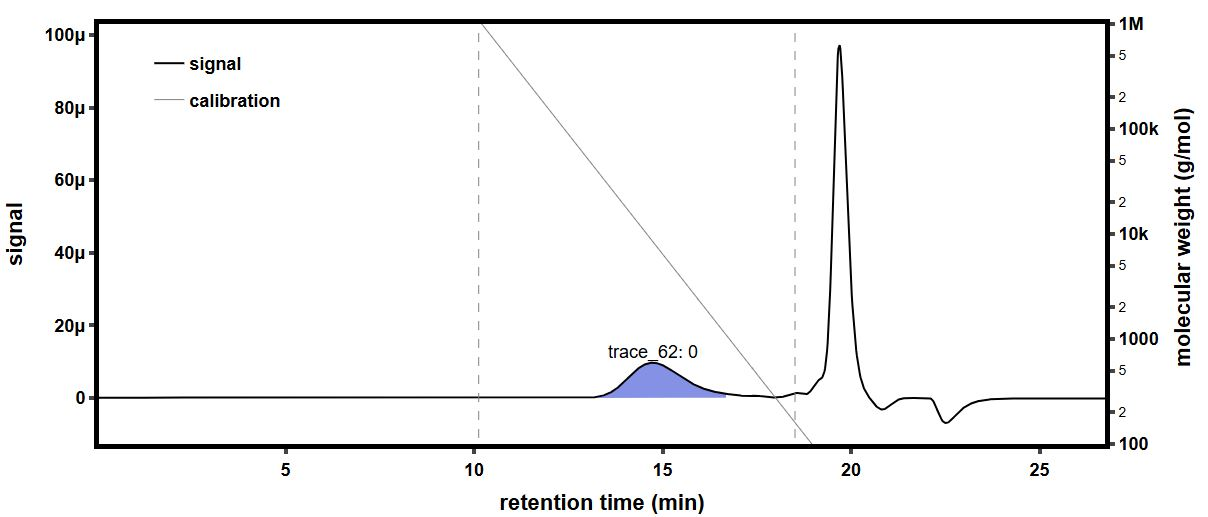

The table this chart was drawn from, first rows:
time (min), raw light scattering data: detector volt…, raw light scattering data: detector volt…, raw light scattering data: detector volt…, raw light scattering data: detector volt…, raw light scattering data: detector volt…, raw light scattering data: detector volt…, raw light scattering data: detector volt…, raw light scattering data: detector volt…, raw UV absorbance data: detector voltage…, differential refractive index data: diff…, Forward Laser Monitor: Forward Laser Mon…, Auto-inject Signal: Auto-inject Signal, Auto-inject Signal: Auto-inject Signal, absolute refractive index data: absolute…
-0.1829, 0.02582, 0.01479, 0.03957, 0.02823, 0.0328, 0.02702, 0.04105, 0.01612, , -0.0002695, 1.007, , 1.439
-0.1661, 0.02582, 0.01479, 0.03957, 0.02823, 0.03281, 0.02702, 0.04105, 0.01613, , -0.0002695, 1.007, , 1.439
-0.1493, 0.02582, 0.01479, 0.03957, 0.02823, 0.0328, 0.02702, 0.04106, 0.01612, , -0.0002695, 1.007, , 1.439
-0.1324, 0.02582, 0.01479, 0.03957, 0.02823, 0.0328, 0.02701, 0.04105, 0.01612, , -0.0002695, 1.007, , 1.439
-0.1156, 0.02582, 0.01479, 0.03957, 0.02823, 0.0328, 0.02701, 0.04105, 0.01613, , -0.0002695, 1.007, , 1.439
-0.09876, 0.02582, 0.01479, 0.03957, 0.02823, 0.03281, 0.02702, 0.04105, 0.01613, , -0.0002695, 1.007, , 1.439
-0.08192, 0.02582, 0.01479, 0.03957, 0.02823, 0.0328, 0.02702, 0.04106, 0.01612, , -0.0002695, 1.007, , 1.439
-0.06509, 0.02582, 0.01479, 0.03957, 0.02823, 0.0328, 0.02702, 0.04105, 0.01612, , -0.0002695, 1.007, , 1.439
-0.04825, 0.02582, 0.01479, 0.03957, 0.02822, 0.0328, 0.02702, 0.04105, 0.01612, , -0.0002695, 1.007, , 1.439
-0.03142, 0.02582, 0.01479, 0.03957, 0.02822, 0.0328, 0.02702, 0.04105, 0.01613, , -0.0002695, 1.007, , 1.439
-0.01458, 0.02582, 0.01479, 0.03957, 0.02823, 0.0328, 0.02702, 0.04105, 0.01613, , -0.0002695, 1.007, , 1.439
0.002252, 0.02582, 0.01479, 0.03957, 0.02823, 0.03281, 0.02702, 0.04105, 0.01612, , -0.0002695, 1.007, , 1.439
0.01909, 0.02582, 0.01479, 0.03957, 0.02822, 0.03281, 0.02702, 0.04105, 0.01613, , -0.0002695, 1.007, , 1.439
0.03592, 0.02582, 0.01479, 0.03957, 0.02823, 0.03281, 0.02702, 0.04106, 0.01613, , -0.0002695, 1.007, , 1.439
0.05276, 0.02582, 0.01479, 0.03957, 0.02823, 0.03281, 0.02702, 0.04105, 0.01613, , -0.0002695, 1.007, , 1.439
0.06959, 0.02582, 0.01479, 0.03957, 0.02823, 0.03281, 0.02702, 0.04105, 0.01613, 0.05473, -0.0002695, 1.007, , 1.439
0.08642, 0.02582, 0.01479, 0.03957, 0.02823, 0.0328, 0.02702, 0.04106, 0.01613, 0.05474, -0.0002695, 1.007, , 1.439
0.1033, 0.02582, 0.01479, 0.03957, 0.02823, 0.03281, 0.02702, 0.04106, 0.01613, 0.05474, -0.0002695, 1.007, , 1.439
0.1201, 0.02582, 0.01479, 0.03957, 0.02823, 0.0328, 0.02702, 0.04105, 0.01612, 0.05474, -0.0002695, 1.007, , 1.439
0.1369, 0.02582, 0.01479, 0.03957, 0.02823, 0.0328, 0.02702, 0.04105, 0.01612, 0.05474, -0.0002695, 1.007, , 1.439
0.1538, 0.02582, 0.01479, 0.03957, 0.02823, 0.0328, 0.02702, 0.04105, 0.01612, 0.05474, -0.0002695, 1.007, , 1.439
0.1706, 0.02582, 0.01479, 0.03957, 0.02823, 0.0328, 0.02701, 0.04105, 0.01612, 0.05473, -0.0002695, 1.007, , 1.439
0.1874, 0.02582, 0.01479, 0.03957, 0.02823, 0.0328, 0.02701, 0.04105, 0.01612, 0.05473, -0.0002695, 1.007, , 1.439
0.2043, 0.02582, 0.01479, 0.03957, 0.02822, 0.0328, 0.02702, 0.04105, 0.01612, 0.05473, -0.0002695, 1.007, , 1.439
0.2211, 0.02582, 0.01479, 0.03957, 0.02822, 0.0328, 0.02702, 0.04105, 0.01612, 0.05473, -0.0002695, 1.007, , 1.439
0.2379, 0.02582, 0.01479, 0.03957, 0.02823, 0.0328, 0.02701, 0.04105, 0.01612, 0.05473, -0.0002695, 1.007, , 1.439
0.2548, 0.02582, 0.01479, 0.03957, 0.02823, 0.0328, 0.02701, 0.04105, 0.01613, 0.05473, -0.0002695, 1.007, , 1.439
0.2716, 0.02582, 0.01479, 0.03957, 0.02823, 0.03281, 0.02702, 0.04105, 0.01613, 0.05473, -0.0002695, 1.007, , 1.439
0.2884, 0.02582, 0.01479, 0.03957, 0.02823, 0.0328, 0.02702, 0.04105, 0.01613, 0.05473, -0.0002695, 1.007, , 1.439
0.3053, 0.02582, 0.01479, 0.03957, 0.02823, 0.0328, 0.02702, 0.04105, 0.01613, 0.05473, -0.0002695, 1.007, , 1.439
0.3221, 0.02582, 0.01479, 0.03957, 0.02823, 0.0328, 0.02702, 0.04105, 0.01612, 0.05473, -0.0002695, 1.007, , 1.439
0.3389, 0.02582, 0.01479, 0.03957, 0.02823, 0.0328, 0.02702, 0.04105, 0.01612, 0.05472, -0.0002695, 1.007, , 1.439
0.3558, 0.02582, 0.01479, 0.03957, 0.02823, 0.03281, 0.02702, 0.04105, 0.01613, 0.05472, -0.0002695, 1.007, , 1.439
0.3726, 0.02582, 0.01479, 0.03957, 0.02823, 0.03281, 0.02702, 0.04105, 0.01612, 0.05473, -0.0002695, 1.007, , 1.439
0.3894, 0.02582, 0.01479, 0.03958, 0.02822, 0.03281, 0.02701, 0.04105, 0.01612, 0.05473, -0.0002695, 1.007, , 1.439
0.4063, 0.02582, 0.01479, 0.03957, 0.02823, 0.03281, 0.02701, 0.04105, 0.01612, 0.05473, -0.0002695, 1.007, , 1.439
0.4231, 0.02582, 0.01479, 0.03957, 0.02823, 0.0328, 0.02701, 0.04105, 0.01612, 0.05473, -0.0002695, 1.007, , 1.439
0.44, 0.02582, 0.01479, 0.03957, 0.02823, 0.0328, 0.02701, 0.04105, 0.01613, 0.05472, -0.0002695, 1.007, , 1.439
0.4568, 0.02582, 0.01479, 0.03957, 0.02823, 0.03281, 0.02702, 0.04105, 0.01612, 0.05472, -0.0002695, 1.007, , 1.439
0.4736, 0.02582, 0.01479, 0.03957, 0.02823, 0.03281, 0.02702, 0.04105, 0.01612, 0.05472, -0.0002695, 1.007, , 1.439
0.4905, 0.02582, 0.01479, 0.03957, 0.02823, 0.0328, 0.02702, 0.04105, 0.01612, 0.05473, -0.0002695, 1.007, , 1.439
0.5073, 0.02582, 0.01479, 0.03957, 0.02823, 0.0328, 0.02702, 0.04105, 0.01612, 0.05473, -0.0002695, 1.007, , 1.439
0.5241, 0.02582, 0.01479, 0.03957, 0.02823, 0.0328, 0.02702, 0.04105, 0.01613, 0.05473, -0.0002695, 1.007, , 1.439
0.541, 0.02582, 0.01479, 0.03957, 0.02823, 0.0328, 0.02701, 0.04105, 0.01613, 0.05472, -0.0002695, 1.007, , 1.439
0.5578, 0.02582, 0.01479, 0.03957, 0.02823, 0.03281, 0.02702, 0.04105, 0.01613, 0.05473, -0.0002695, 1.007, , 1.439
0.5746, 0.02582, 0.01479, 0.03957, 0.02823, 0.03281, 0.02702, 0.04105, 0.01613, 0.05473, -0.0002695, 1.007, , 1.439
0.5915, 0.02582, 0.01479, 0.03957, 0.02823, 0.0328, 0.02702, 0.04106, 0.01612, 0.05473, -0.0002695, 1.007, , 1.439
0.6083, 0.02582, 0.01479, 0.03957, 0.02823, 0.03281, 0.02702, 0.04105, 0.01612, 0.05473, -0.0002695, 1.007, , 1.439
0.6251, 0.02582, 0.01479, 0.03957, 0.02823, 0.03281, 0.02702, 0.04105, 0.01612, 0.05473, -0.0002695, 1.007, , 1.439
0.642, 0.02582, 0.01479, 0.03957, 0.02823, 0.03281, 0.02702, 0.04105, 0.01612, 0.05472, -0.0002695, 1.007, , 1.439
0.6588, 0.02582, 0.01479, 0.03957, 0.02823, 0.03281, 0.02702, 0.04105, 0.01612, 0.05472, -0.0002695, 1.007, , 1.439
0.6756, 0.02582, 0.01479, 0.03957, 0.02823, 0.0328, 0.02702, 0.04105, 0.01612, 0.05472, -0.0002695, 1.007, , 1.439
0.6925, 0.02582, 0.01479, 0.03957, 0.02823, 0.0328, 0.02702, 0.04105, 0.01613, 0.05472, -0.0002695, 1.007, , 1.439
0.7093, 0.02582, 0.01479, 0.03957, 0.02823, 0.0328, 0.02702, 0.04105, 0.01612, 0.05472, -0.0002695, 1.007, , 1.439
0.7261, 0.02582, 0.01479, 0.03957, 0.02823, 0.0328, 0.02701, 0.04105, 0.01612, 0.05472, -0.0002695, 1.007, , 1.439
0.743, 0.02582, 0.01479, 0.03957, 0.02823, 0.0328, 0.02701, 0.04105, 0.01612, 0.05473, -0.0002695, 1.007, , 1.439
0.7598, 0.02582, 0.01479, 0.03956, 0.02823, 0.0328, 0.02701, 0.04105, 0.01612, 0.05473, -0.0002695, 1.007, , 1.439
0.7766, 0.02582, 0.01479, 0.03957, 0.02823, 0.03281, 0.02701, 0.04105, 0.01612, 0.05472, -0.0002695, 1.007, , 1.439
0.7935, 0.02582, 0.01479, 0.03957, 0.02823, 0.03281, 0.02701, 0.04105, 0.01612, 0.05473, -0.0002695, 1.007, , 1.439
0.8103, 0.02582, 0.01479, 0.03957, 0.02823, 0.03281, 0.02701, 0.04105, 0.01613, 0.05473, -0.0002695, 1.007, , 1.439
... 1,604 more rows
